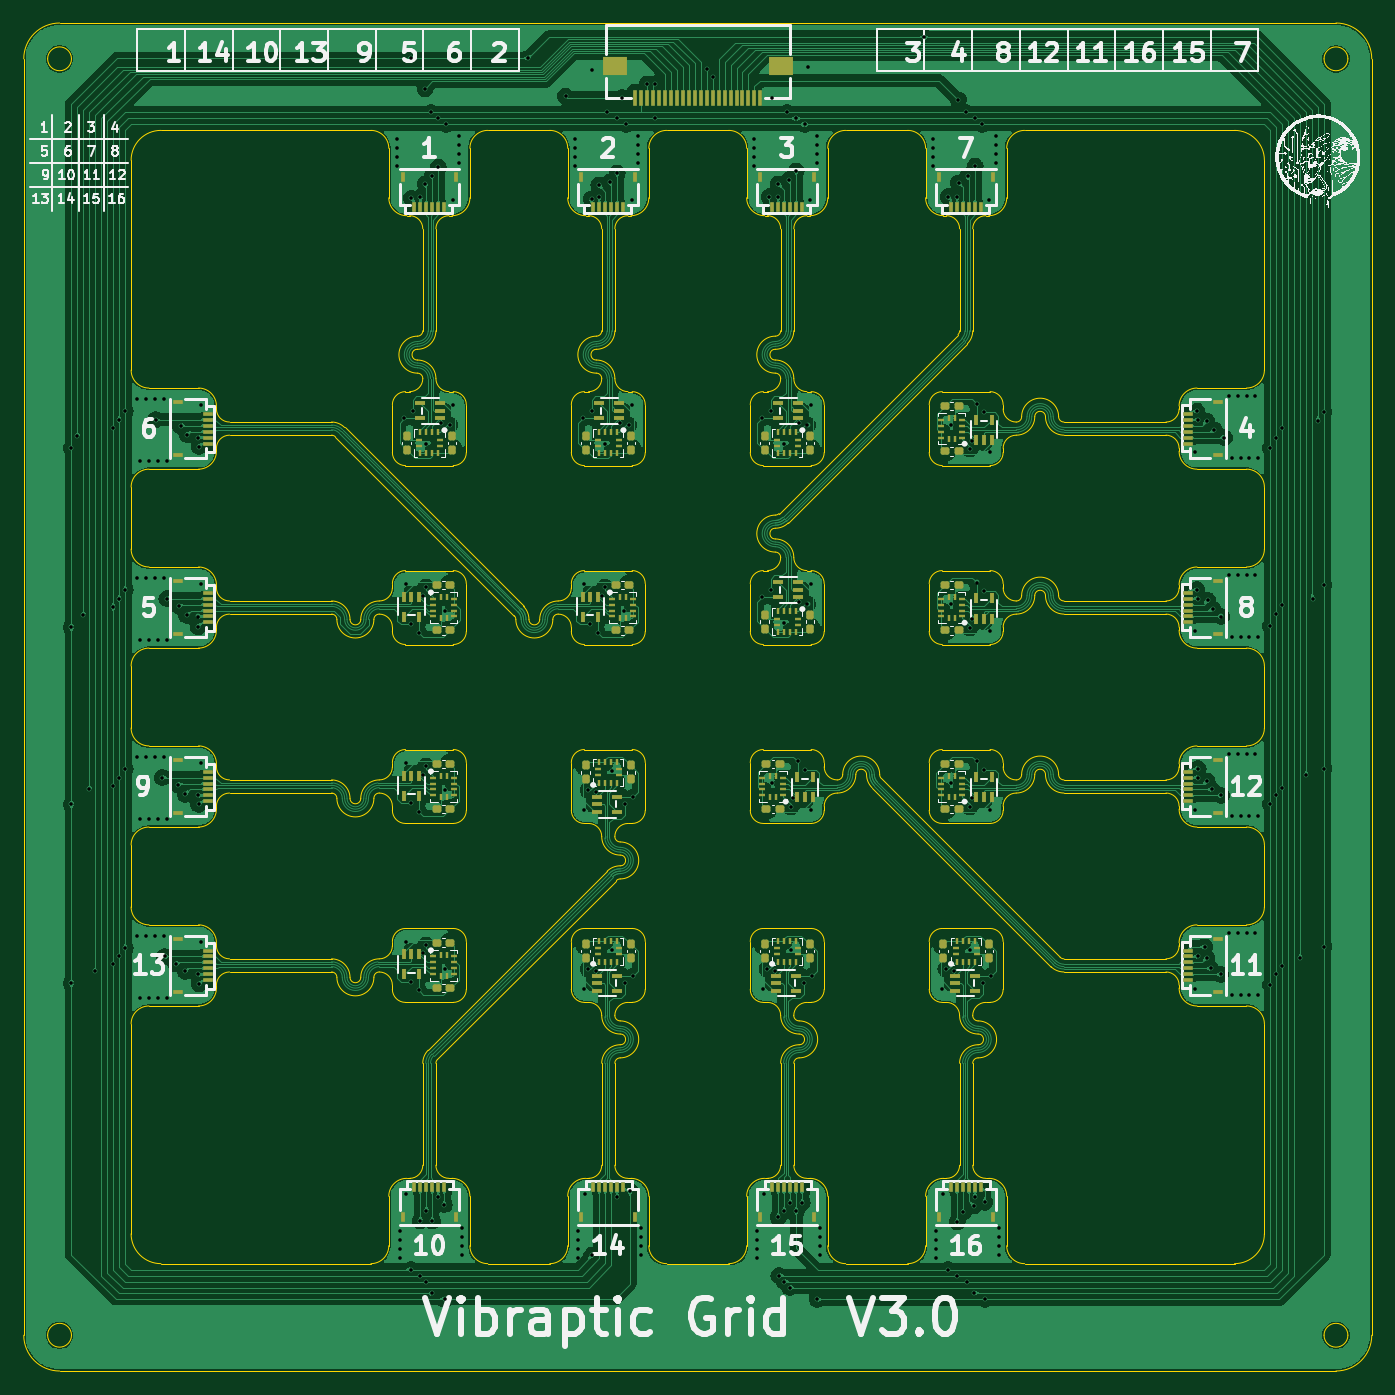
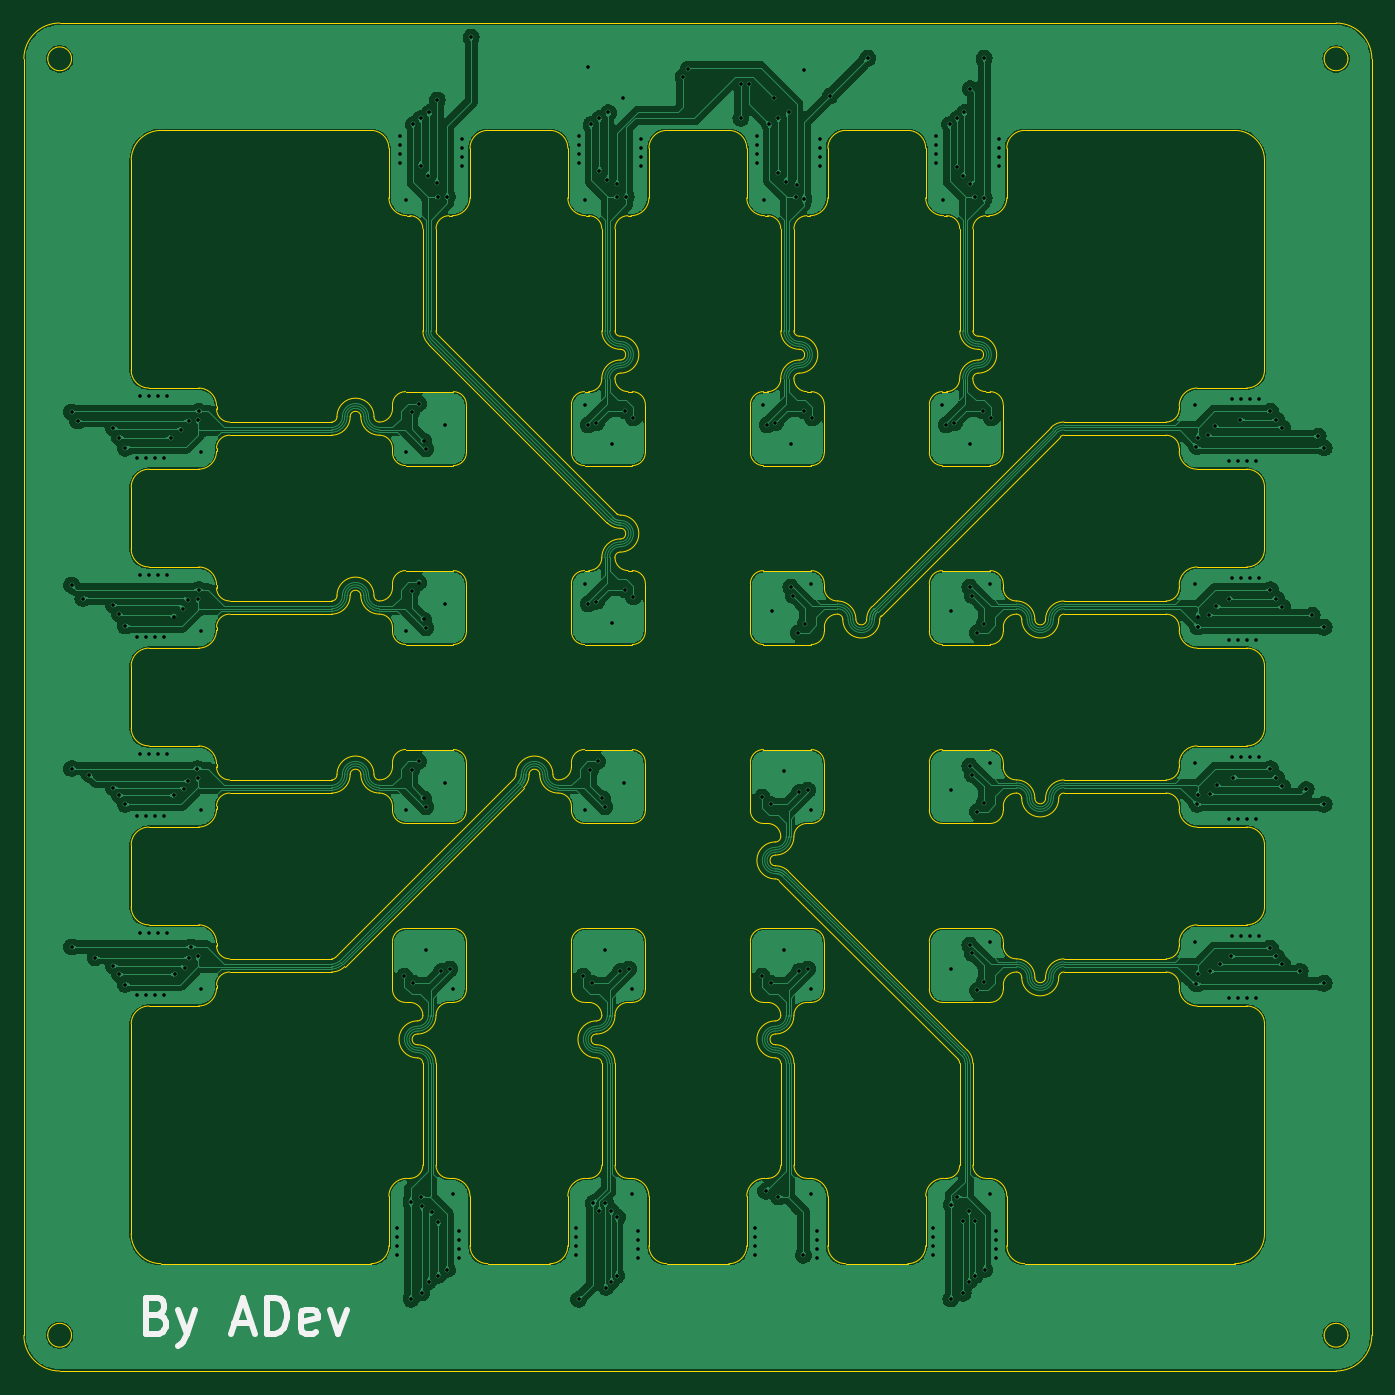
Circuit board: 11 layer files. Board 113.0 x 113.0 mm.
- bottom_copper: LIS2DH_array-CuBottom.gbr (323987 bytes)
- top_copper: LIS2DH_array-CuTop.gbr (472214 bytes)
- outline: LIS2DH_array-EdgeCuts.gbr (35094 bytes)
- bottom_mask: LIS2DH_array-MaskBottom.gbr (544 bytes)
- top_mask: LIS2DH_array-MaskTop.gbr (16286 bytes)
- drill: LIS2DH_array-NPTH.drl (349 bytes)
- drill: LIS2DH_array-PTH.drl (6692 bytes)
- paste: LIS2DH_array-PasteBottom.gbr (539 bytes)
- paste: LIS2DH_array-PasteTop.gbr (16281 bytes)
- bottom_silk: LIS2DH_array-SilkBottom.gbr (3282 bytes)
- top_silk: LIS2DH_array-SilkTop.gbr (345294 bytes)

=== bottom_copper: LIS2DH_array-CuBottom.gbr (323987 bytes, source omitted) ===
=== top_copper: LIS2DH_array-CuTop.gbr (472214 bytes, source omitted) ===
=== outline: LIS2DH_array-EdgeCuts.gbr (35094 bytes, source omitted) ===
=== bottom_mask: LIS2DH_array-MaskBottom.gbr ===
%TF.GenerationSoftware,KiCad,Pcbnew,8.0.4-rc2-[number-redacted]~7740c66479~ubuntu22.04.1*%
%TF.CreationDate,2024-07-19T14:57:39+01:00*%
%TF.ProjectId,LIS2DH_array,4c495332-4448-45f6-9172-7261792e6b69,rev?*%
%TF.SameCoordinates,Original*%
%TF.FileFunction,Soldermask,Bot*%
%TF.FilePolarity,Negative*%
%FSLAX46Y46*%
G04 Gerber Fmt 4.6, Leading zero omitted, Abs format (unit mm)*
G04 Created by KiCad (PCBNEW 8.0.4-rc2-[number-redacted]~7740c66479~ubuntu22.04.1) date 2024-07-19 14:57:39*
%MOMM*%
%LPD*%
G01*
G04 APERTURE LIST*
G04 APERTURE END LIST*
M02*

=== top_mask: LIS2DH_array-MaskTop.gbr (16286 bytes, source omitted) ===
=== drill: LIS2DH_array-NPTH.drl ===
M48
; DRILL file {KiCad 8.0.4-rc2-[number-redacted]~7740c66479~ubuntu22.04.1} date 2024-07-19T14:57:39+0100
; FORMAT={-:-/ absolute / inch / decimal}
; #@! TF.CreationDate,2024-07-19T14:57:39+01:00
; #@! TF.GenerationSoftware,Kicad,Pcbnew,8.0.4-rc2-[number-redacted]~7740c66479~ubuntu22.04.1
; #@! TF.FileFunction,NonPlated,1,2,NPTH
FMAT,2
INCH
%
G90
G05
M30

=== drill: LIS2DH_array-PTH.drl (6692 bytes, source omitted) ===
=== paste: LIS2DH_array-PasteBottom.gbr ===
%TF.GenerationSoftware,KiCad,Pcbnew,8.0.4-rc2-[number-redacted]~7740c66479~ubuntu22.04.1*%
%TF.CreationDate,2024-07-19T14:57:39+01:00*%
%TF.ProjectId,LIS2DH_array,4c495332-4448-45f6-9172-7261792e6b69,rev?*%
%TF.SameCoordinates,Original*%
%TF.FileFunction,Paste,Bot*%
%TF.FilePolarity,Positive*%
%FSLAX46Y46*%
G04 Gerber Fmt 4.6, Leading zero omitted, Abs format (unit mm)*
G04 Created by KiCad (PCBNEW 8.0.4-rc2-[number-redacted]~7740c66479~ubuntu22.04.1) date 2024-07-19 14:57:39*
%MOMM*%
%LPD*%
G01*
G04 APERTURE LIST*
G04 APERTURE END LIST*
M02*

=== paste: LIS2DH_array-PasteTop.gbr (16281 bytes, source omitted) ===
=== bottom_silk: LIS2DH_array-SilkBottom.gbr ===
%TF.GenerationSoftware,KiCad,Pcbnew,8.0.4-rc2-[number-redacted]~7740c66479~ubuntu22.04.1*%
%TF.CreationDate,2024-07-19T14:57:39+01:00*%
%TF.ProjectId,LIS2DH_array,4c495332-4448-45f6-9172-7261792e6b69,rev?*%
%TF.SameCoordinates,Original*%
%TF.FileFunction,Legend,Bot*%
%TF.FilePolarity,Positive*%
%FSLAX46Y46*%
G04 Gerber Fmt 4.6, Leading zero omitted, Abs format (unit mm)*
G04 Created by KiCad (PCBNEW 8.0.4-rc2-[number-redacted]~7740c66479~ubuntu22.04.1) date 2024-07-19 14:57:39*
%MOMM*%
%LPD*%
G01*
G04 APERTURE LIST*
%ADD10C,0.500000*%
G04 APERTURE END LIST*
D10*
X167785714Y-154290428D02*
X167357142Y-154433285D01*
X167357142Y-154433285D02*
X167214285Y-154576142D01*
X167214285Y-154576142D02*
X167071428Y-154861857D01*
X167071428Y-154861857D02*
X167071428Y-155290428D01*
X167071428Y-155290428D02*
X167214285Y-155576142D01*
X167214285Y-155576142D02*
X167357142Y-155719000D01*
X167357142Y-155719000D02*
X167642857Y-155861857D01*
X167642857Y-155861857D02*
X168785714Y-155861857D01*
X168785714Y-155861857D02*
X168785714Y-152861857D01*
X168785714Y-152861857D02*
X167785714Y-152861857D01*
X167785714Y-152861857D02*
X167500000Y-153004714D01*
X167500000Y-153004714D02*
X167357142Y-153147571D01*
X167357142Y-153147571D02*
X167214285Y-153433285D01*
X167214285Y-153433285D02*
X167214285Y-153719000D01*
X167214285Y-153719000D02*
X167357142Y-154004714D01*
X167357142Y-154004714D02*
X167500000Y-154147571D01*
X167500000Y-154147571D02*
X167785714Y-154290428D01*
X167785714Y-154290428D02*
X168785714Y-154290428D01*
X166071428Y-153861857D02*
X165357142Y-155861857D01*
X164642857Y-153861857D02*
X165357142Y-155861857D01*
X165357142Y-155861857D02*
X165642857Y-156576142D01*
X165642857Y-156576142D02*
X165785714Y-156719000D01*
X165785714Y-156719000D02*
X166071428Y-156861857D01*
X161357143Y-155004714D02*
X159928572Y-155004714D01*
X161642857Y-155861857D02*
X160642857Y-152861857D01*
X160642857Y-152861857D02*
X159642857Y-155861857D01*
X158642857Y-155861857D02*
X158642857Y-152861857D01*
X158642857Y-152861857D02*
X157928571Y-152861857D01*
X157928571Y-152861857D02*
X157500000Y-153004714D01*
X157500000Y-153004714D02*
X157214285Y-153290428D01*
X157214285Y-153290428D02*
X157071428Y-153576142D01*
X157071428Y-153576142D02*
X156928571Y-154147571D01*
X156928571Y-154147571D02*
X156928571Y-154576142D01*
X156928571Y-154576142D02*
X157071428Y-155147571D01*
X157071428Y-155147571D02*
X157214285Y-155433285D01*
X157214285Y-155433285D02*
X157500000Y-155719000D01*
X157500000Y-155719000D02*
X157928571Y-155861857D01*
X157928571Y-155861857D02*
X158642857Y-155861857D01*
X154500000Y-155719000D02*
X154785714Y-155861857D01*
X154785714Y-155861857D02*
X155357143Y-155861857D01*
X155357143Y-155861857D02*
X155642857Y-155719000D01*
X155642857Y-155719000D02*
X155785714Y-155433285D01*
X155785714Y-155433285D02*
X155785714Y-154290428D01*
X155785714Y-154290428D02*
X155642857Y-154004714D01*
X155642857Y-154004714D02*
X155357143Y-153861857D01*
X155357143Y-153861857D02*
X154785714Y-153861857D01*
X154785714Y-153861857D02*
X154500000Y-154004714D01*
X154500000Y-154004714D02*
X154357143Y-154290428D01*
X154357143Y-154290428D02*
X154357143Y-154576142D01*
X154357143Y-154576142D02*
X155785714Y-154861857D01*
X153357142Y-153861857D02*
X152642856Y-155861857D01*
X152642856Y-155861857D02*
X151928571Y-153861857D01*
%LPC*%
%LPD*%
M02*

=== top_silk: LIS2DH_array-SilkTop.gbr (345294 bytes, source omitted) ===
